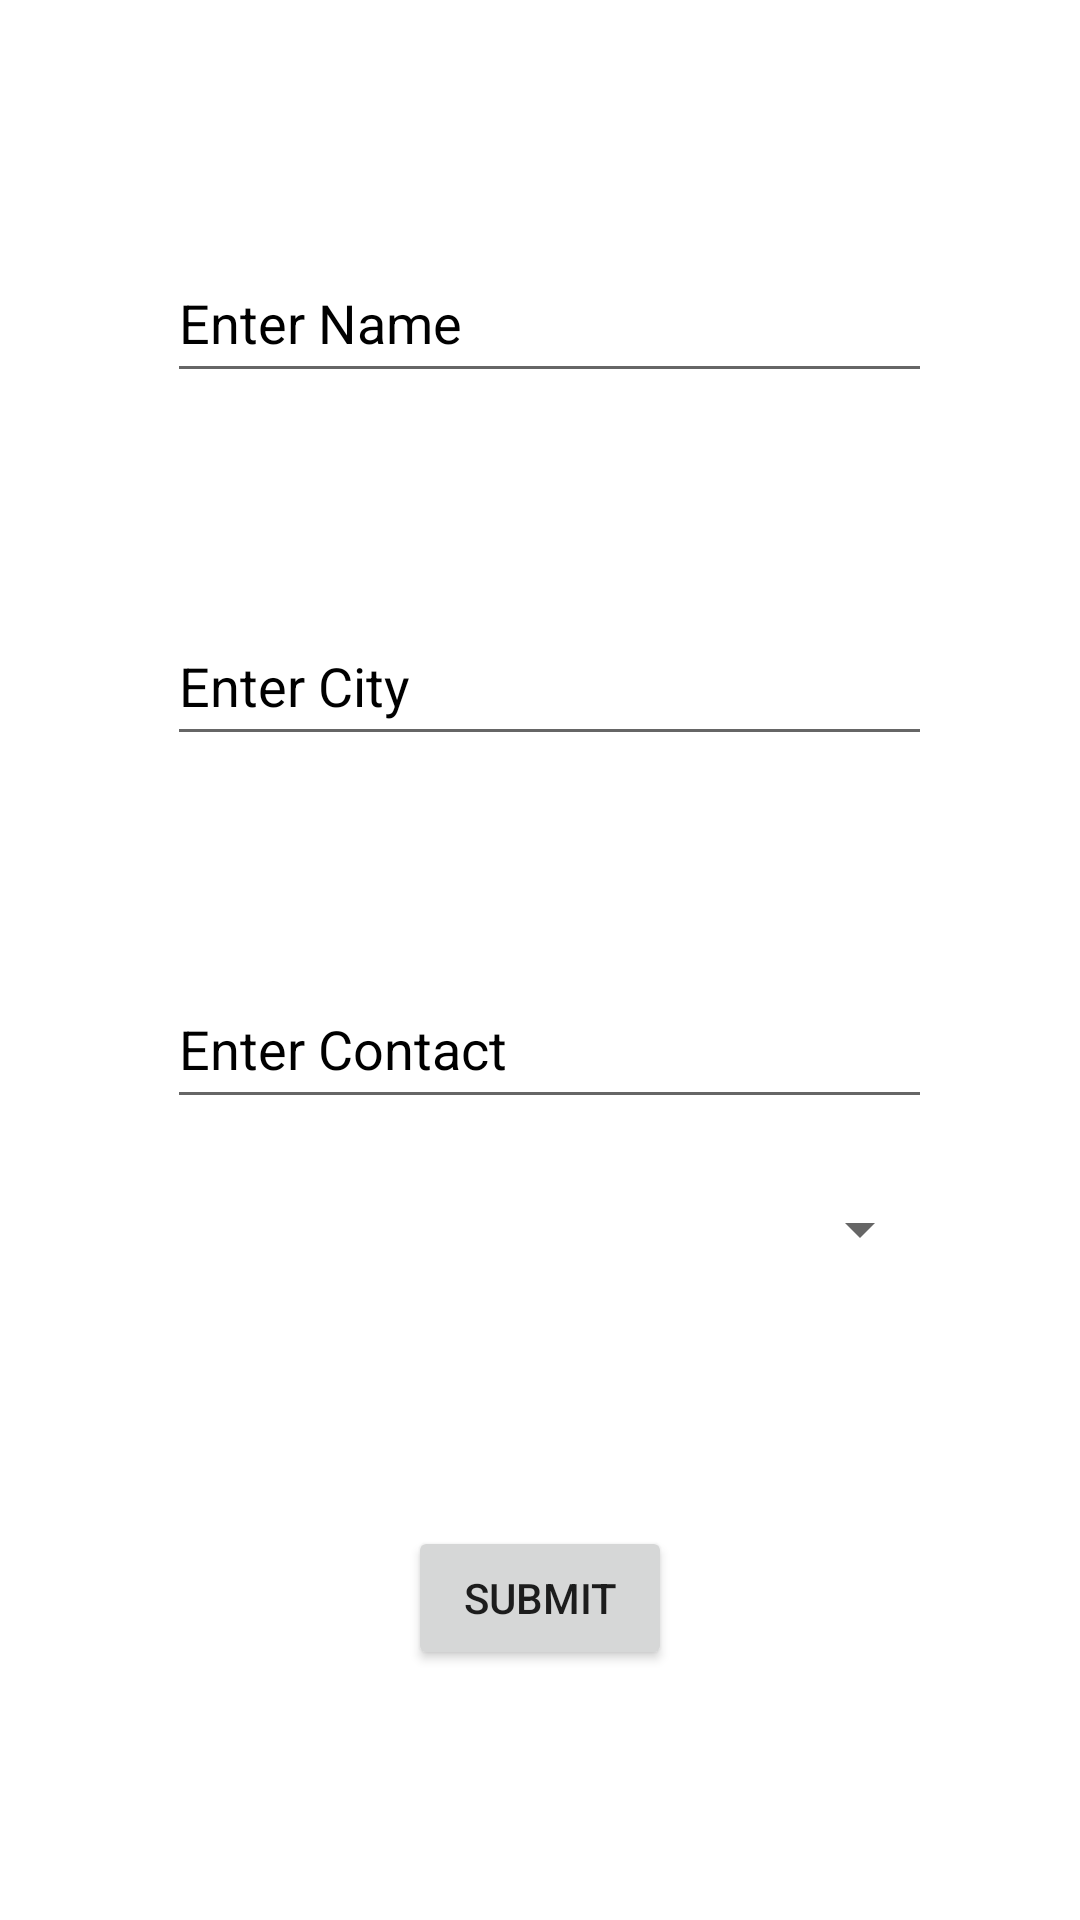

Here is an Android app screen rendered from its layout file. Give the layout XML and the strings, colors and styles it references.
<!-- AndroidManifest.xml: application theme Theme.Authentication -->
<!-- res/layout/activity_main.xml -->
<?xml version="1.0" encoding="utf-8"?>
<androidx.constraintlayout.widget.ConstraintLayout xmlns:android="http://schemas.android.com/apk/res/android"
    xmlns:app="http://schemas.android.com/apk/res-auto"
    xmlns:tools="http://schemas.android.com/tools"
    android:layout_width="match_parent"
    android:layout_height="match_parent"

    tools:context=".MainActivity">

    <EditText
        android:id="@+id/editTextTextPersonName"
        android:layout_width="255dp"
        android:layout_height="50dp"
        android:layout_marginStart="104dp"
        android:layout_marginTop="81dp"
        android:layout_marginEnd="98dp"
        android:ems="10"
        android:hint="Enter Name"
        android:inputType="textPersonName"
        android:textColor="@color/black"
        android:textColorHint="@color/black"
        app:layout_constraintEnd_toEndOf="parent"
        app:layout_constraintStart_toStartOf="parent"
        app:layout_constraintTop_toTopOf="parent" />

    <EditText
        android:id="@+id/editTextTextPersonName2"
        android:layout_width="255dp"
        android:layout_height="50dp"
        android:layout_marginTop="71dp"
        android:ems="10"
        android:hint="Enter City"
        android:inputType="textPersonName"
        android:textColor="@color/black"
        android:textColorHint="@color/black"
        app:layout_constraintEnd_toEndOf="@+id/editTextTextPersonName"
        app:layout_constraintStart_toStartOf="@+id/editTextTextPersonName"
        app:layout_constraintTop_toBottomOf="@+id/editTextTextPersonName" />

    <EditText
        android:id="@+id/editTextTextPersonName3"
        android:layout_width="255dp"
        android:layout_height="50dp"
        android:layout_marginTop="71dp"
        android:ems="10"
        android:hint="Enter Contact"
        android:inputType="textPersonName"
        android:textColor="@color/black"
        android:textColorHint="@color/black"
        app:layout_constraintEnd_toEndOf="@+id/editTextTextPersonName2"
        app:layout_constraintStart_toStartOf="@+id/editTextTextPersonName2"
        app:layout_constraintTop_toBottomOf="@+id/editTextTextPersonName2" />

    <Button
        android:id="@+id/button"
        android:layout_width="wrap_content"
        android:layout_height="wrap_content"
        android:layout_marginBottom="143dp"
        android:text="Submit"
        android:textColorHint="@color/black"
        app:layout_constraintBottom_toBottomOf="parent"
        app:layout_constraintEnd_toEndOf="parent"
        app:layout_constraintStart_toStartOf="parent"
        app:layout_constraintTop_toBottomOf="@+id/spinner_languages" />

    <Spinner
        android:id="@+id/spinner_languages"
        android:layout_width="255dp"
        android:layout_height="50dp"
        android:layout_marginTop="71dp"
        android:layout_marginBottom="74dp"
        android:spinnerMode="dropdown"
        app:layout_constraintBottom_toTopOf="@+id/button"
        app:layout_constraintEnd_toEndOf="@+id/editTextTextPersonName3"
        app:layout_constraintStart_toStartOf="@+id/editTextTextPersonName3"
        app:layout_constraintTop_toBottomOf="@+id/editTextTextPersonName3" />
</androidx.constraintlayout.widget.ConstraintLayout>
<!-- resources referenced by this layout -->
<resources>
  <style name="Theme.Authentication" parent="Theme.MaterialComponents.DayNight.DarkActionBar">
          
          <item name="colorPrimary">@color/purple_500</item>
          <item name="colorPrimaryVariant">@color/purple_700</item>
          <item name="colorOnPrimary">@color/white</item>
          
          <item name="colorSecondary">@color/teal_200</item>
          <item name="colorSecondaryVariant">@color/teal_700</item>
          <item name="colorOnSecondary">@color/black</item>
          
          <item name="android:statusBarColor" tools:targetApi="l">?attr/colorPrimaryVariant</item>
          
      </style>
  <!-- not gathered from this repository: default colours our renderer supplied (Android Studio template values) -->
  <color name="purple_500">#FF6200EE</color>
  <color name="purple_700">#FF3700B3</color>
  <color name="teal_200">#FF03DAC5</color>
  <color name="teal_700">#FF018786</color>
  <color name="black">#FF000000</color>
  <color name="white">#FFFFFFFF</color>
</resources>
